Run: headless pygame with SDL's dummy video driver; simulated clock (each Clock.tick advances the game by its frame time, no real sleeping); random seed 0; keys injected as events and as key.get_pressed() state; no mouse input.
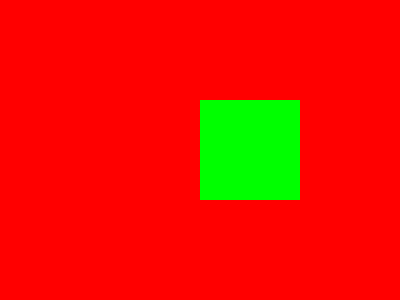
Frame 1 of 4 · flips 1–60 · no input
Frame 2 of 4 · flips 61–180 · tapped SPACE, RETURN · held RIGHT (→), D · screen unchanged from frame 1, image omitted
Frame 3 of 4 · flips 181–300 · held DOWN (↓), S · screen unchanged from frame 2, image omitted
Frame 4 of 4 · flips 301–420 · held LEFT (←), A, UP (↑), W · screen unchanged from frame 3, image omitted

The pygame program that drew these frames:

import pygame
import sys

pygame.init()
print(pygame.version.ver)
screen = pygame.display.set_mode((400,300)) #window creation
pygame.display.set_caption("my window")

rect=pygame.Rect(200,100,100,100)  #X,Y,width,height

running = True
while running:
    for event in pygame.event.get():
        if event.type == pygame.QUIT:
            running= False
    screen.fill((255,0,0)) #fill surface black 
    pygame.draw.rect(screen,(0,255,0),rect) #draw rectangle
    pygame.display.update() #
pygame.quit()
sys.exit()
